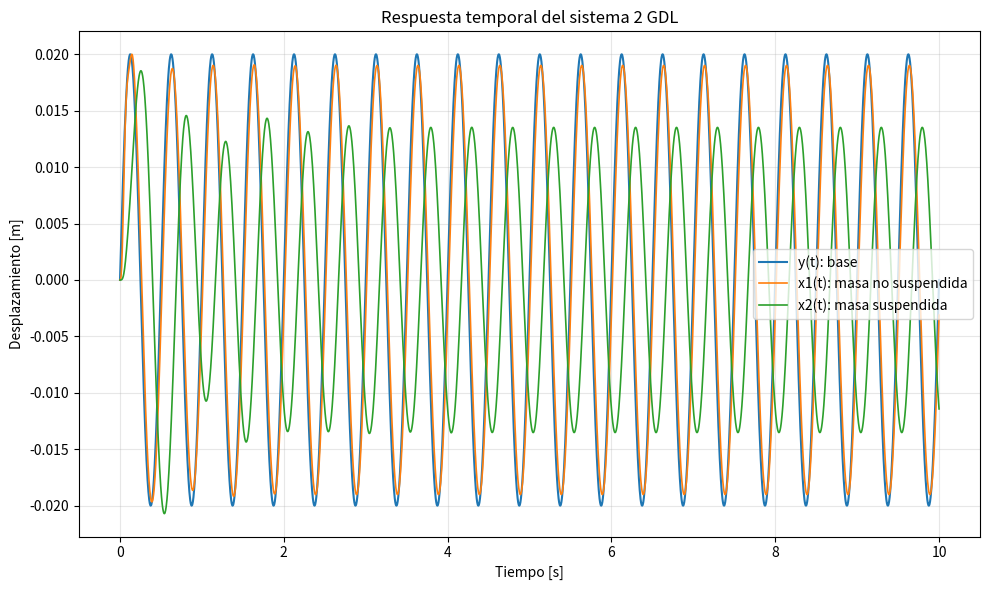

Source code (Python):
# Importaciones
import numpy as np
import matplotlib.pyplot as plt
from scipy.integrate import solve_ivp

# 5. Definicion de parametros (ajustables)
m1 = 40.0      # kg
m2 = 300.0     # kg
k1 = 180000.0  # N/m
k2 = 18000.0   # N/m
c = 1200.0     # N*s/m

A = 0.02       # m (amplitud de base)
omega = 2*np.pi*2.0  # rad/s (2 Hz)

t0, tf = 0.0, 10.0
t_eval = np.linspace(t0, tf, 3000)

# 6. Modelo en espacio de estado
# Estado: z = [x1, x1_dot, x2, x2_dot]
def y_base(t):
    return A * np.sin(omega * t)

def modelo(t, z):
    x1, x1_dot, x2, x2_dot = z
    y = y_base(t)

    x1_ddot = (-c*(x1_dot - x2_dot) - k2*(x1 - x2) - k1*(x1 - y)) / m1
    x2_ddot = (-c*(x2_dot - x1_dot) - k2*(x2 - x1)) / m2

    return [x1_dot, x1_ddot, x2_dot, x2_ddot]

# 7. Simulacion
z0 = [0.0, 0.0, 0.0, 0.0]
sol = solve_ivp(modelo, (t0, tf), z0, t_eval=t_eval, method='RK45')

t = sol.t
x1 = sol.y[0]
x2 = sol.y[2]
y = y_base(t)

# 8. Graficas principales
plt.figure(figsize=(10, 6))
plt.plot(t, y, label='y(t): base', linewidth=1.5)
plt.plot(t, x1, label='x1(t): masa no suspendida', linewidth=1.2)
plt.plot(t, x2, label='x2(t): masa suspendida', linewidth=1.2)
plt.title('Respuesta temporal del sistema 2 GDL')
plt.xlabel('Tiempo [s]')
plt.ylabel('Desplazamiento [m]')
plt.grid(True, alpha=0.3)
plt.legend()
plt.tight_layout()
plt.show()

# 9. Metricas simples de desempeno
amp_x1 = np.max(np.abs(x1))
amp_x2 = np.max(np.abs(x2))
transmision = amp_x2 / A if A != 0 else np.nan

print(f'Amplitud maxima |x1|: {amp_x1:.6f} m')
print(f'Amplitud maxima |x2|: {amp_x2:.6f} m')
print(f'Indice simple de transmision |x2|/A: {transmision:.3f}')
